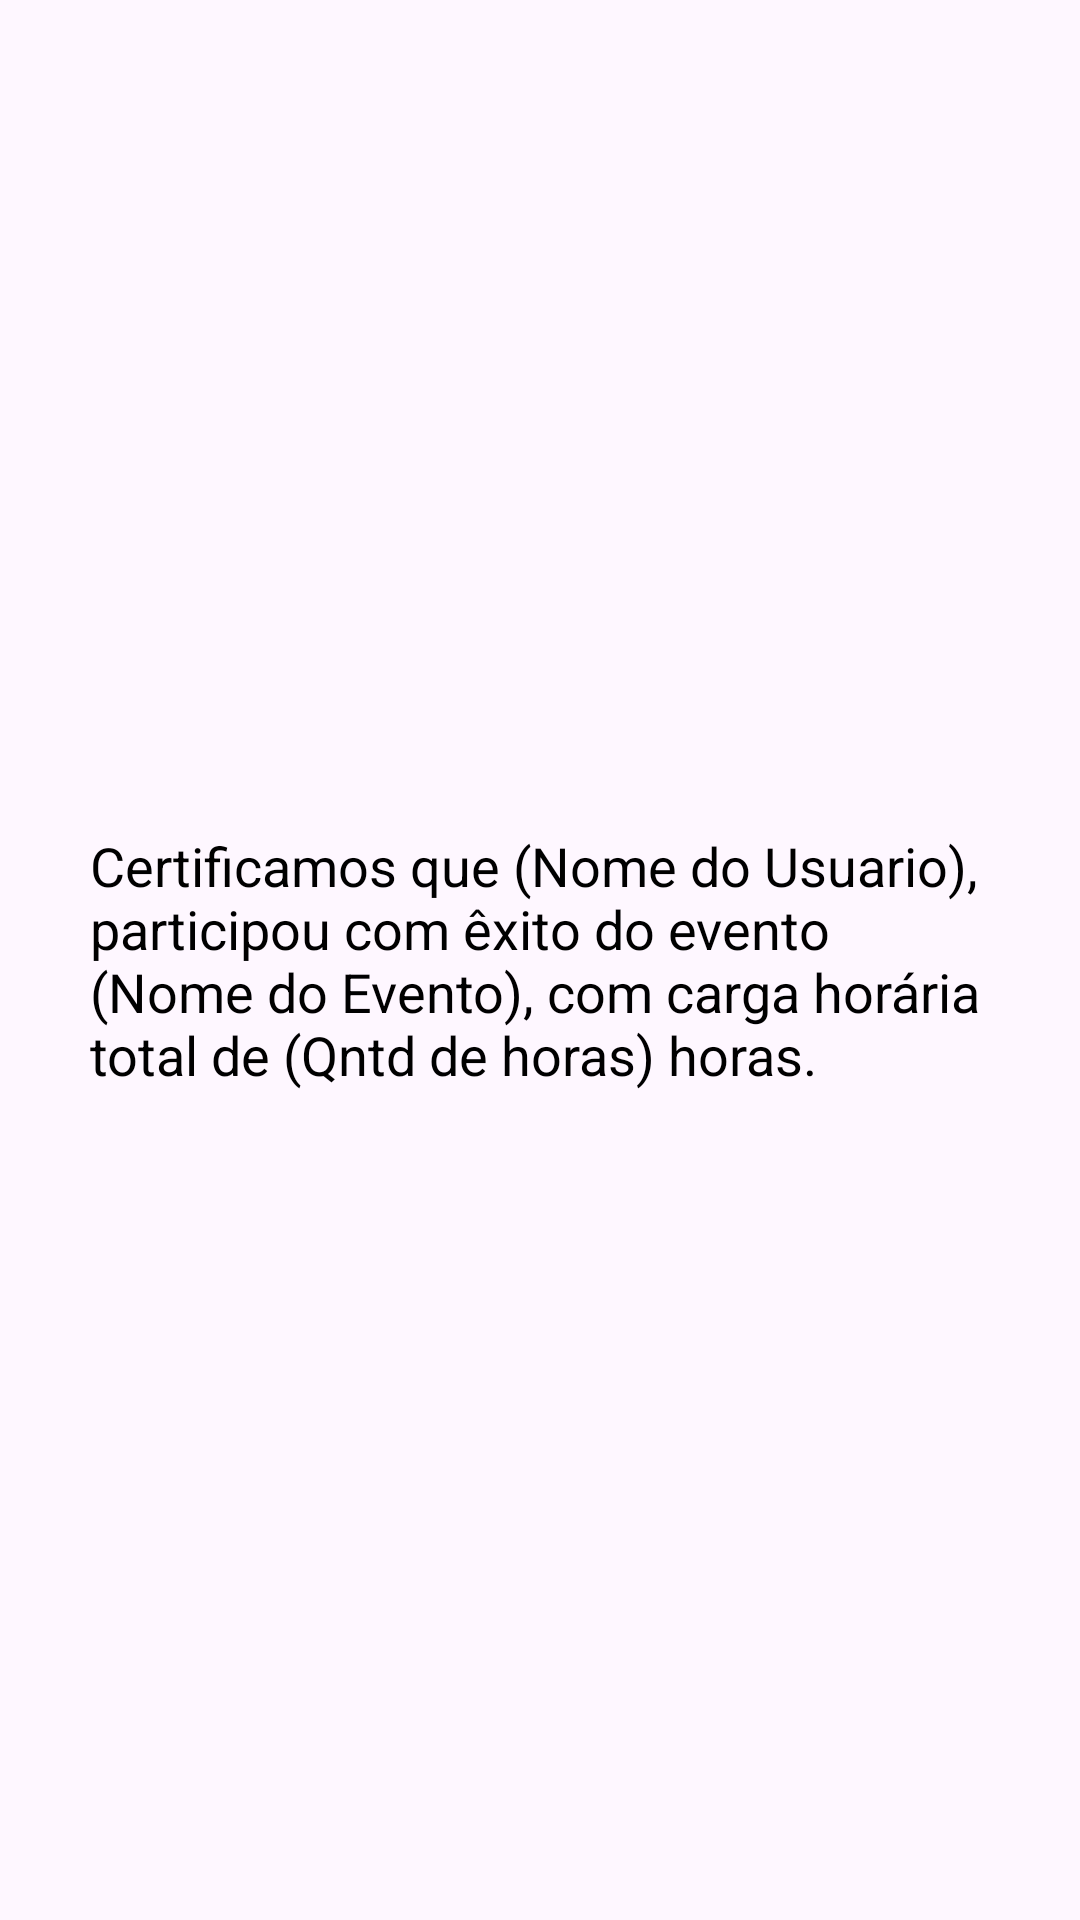

Android layout source for this screen:
<!-- AndroidManifest.xml: application theme Theme.TaskTide -->
<!-- res/layout/popup_certificado.xml -->
<?xml version="1.0" encoding="utf-8"?>
<LinearLayout xmlns:android="http://schemas.android.com/apk/res/android"
    android:layout_width="match_parent"
    android:layout_height="230dp"
    android:layout_marginTop="20dp"
    android:gravity="center_vertical"
    android:orientation="horizontal"
    android:padding="20dp">

    
    <TextView
        android:id="@+id/txtCertificado"
        android:layout_width="wrap_content"
        android:layout_height="230dp"
        android:layout_marginStart="10dp"
        android:layout_marginEnd="10dp"
        android:gravity="start|center_vertical"
        android:text="Certificamos que (Nome do Usuario), participou com êxito do evento (Nome do Evento), com carga horária total de (Qntd de horas) horas."
        android:textColor="@android:color/black"
        android:textSize="18sp" />

    
    <ImageButton
        android:id="@+id/btnFecharPopup"
        android:layout_width="wrap_content"
        android:layout_height="wrap_content"
        android:layout_marginLeft="20dp"
        android:background="?android:attr/selectableItemBackgroundBorderless"
        android:contentDescription="Fechar"
        android:src="@android:drawable/ic_menu_close_clear_cancel" />

</LinearLayout>
<!-- resources referenced by this layout -->
<resources>
  <style name="Theme.TaskTide" parent="Base.Theme.TaskTide" />
  <style name="Base.Theme.TaskTide" parent="Theme.Material3.DayNight.NoActionBar">
          <item name="colorPrimary">@color/green</item>
      </style>
  <color name="green">#338b85</color>
</resources>
